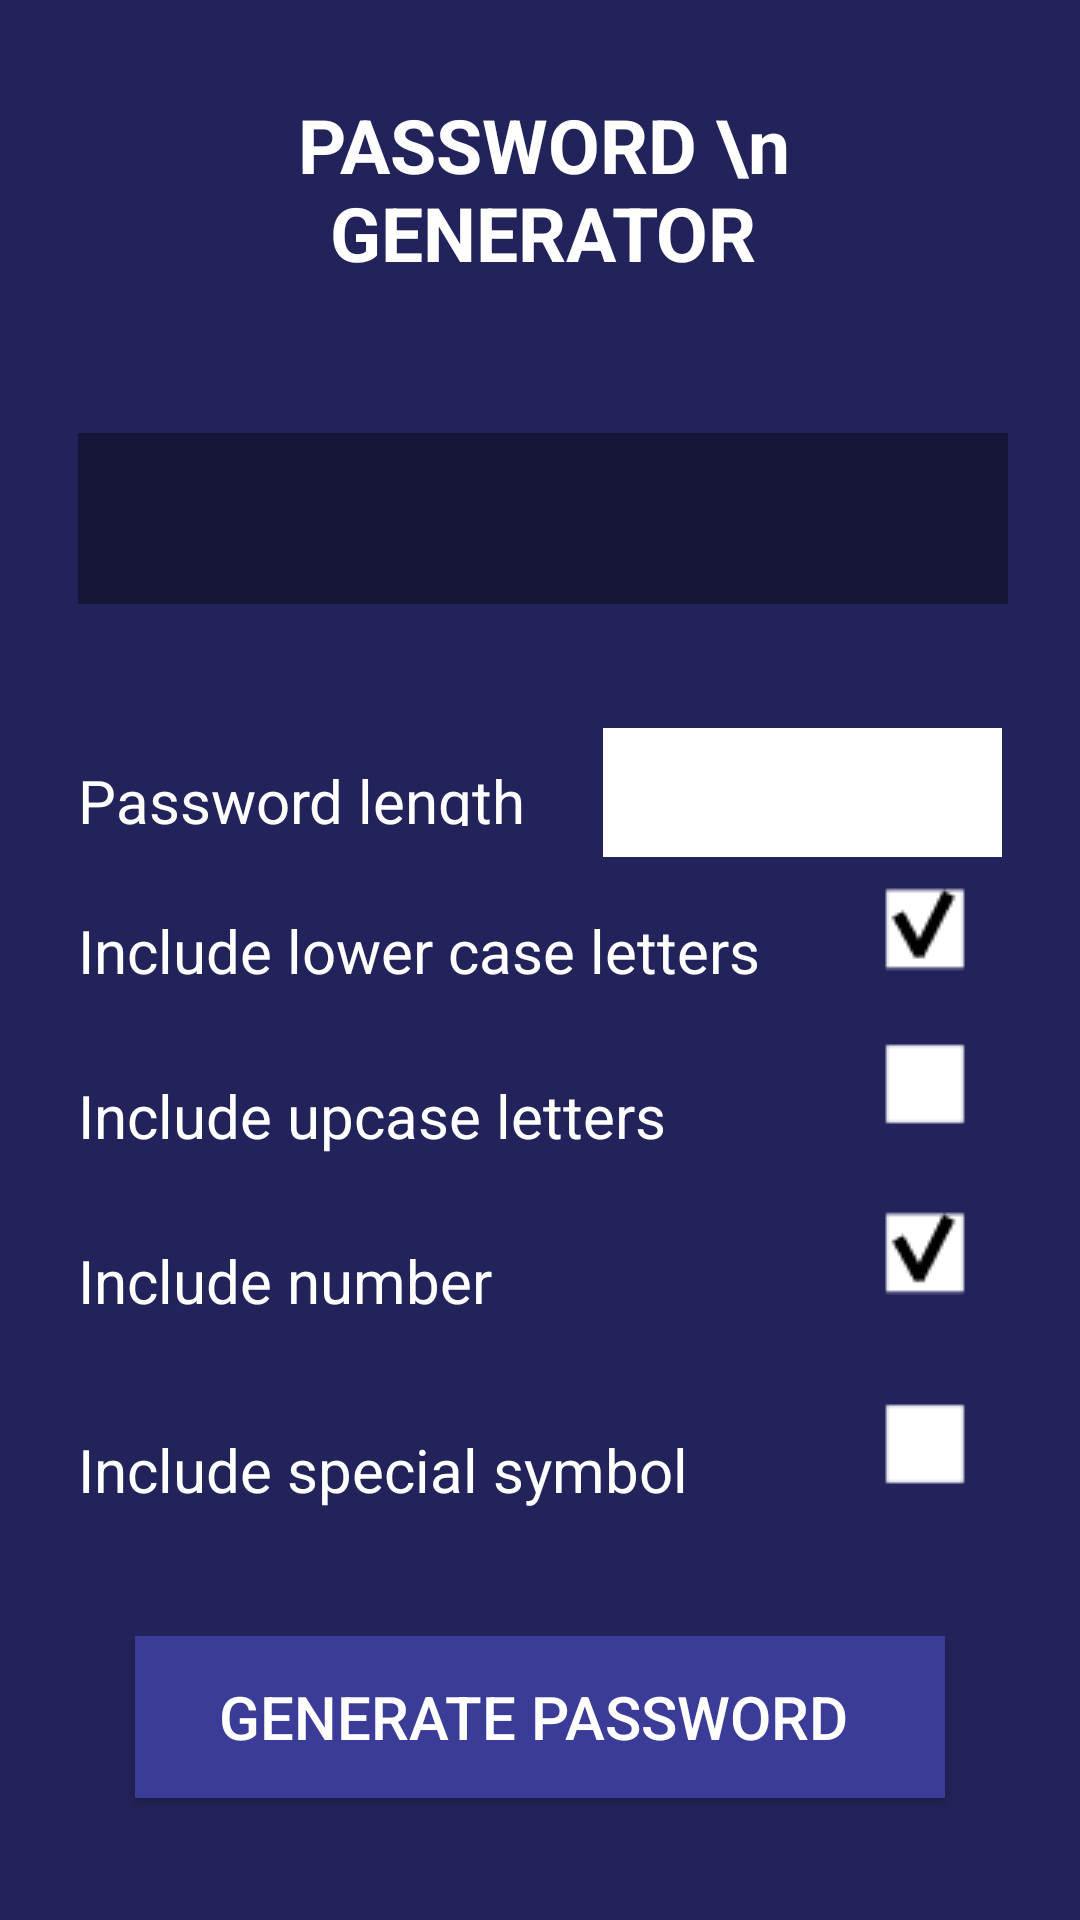

Write the Android layout XML for this screen, with the resource values it uses.
<!-- AndroidManifest.xml: application theme Theme.Baitap_tuan02 -->
<!-- res/layout/layout04.xml -->
<?xml version="1.0" encoding="utf-8"?>
<androidx.constraintlayout.widget.ConstraintLayout xmlns:android="http://schemas.android.com/apk/res/android"
    xmlns:app="http://schemas.android.com/apk/res-auto"
    xmlns:tools="http://schemas.android.com/tools"
    android:layout_width="match_parent"
    android:layout_height="match_parent"
    android:background="#3B3B98">

    <View
        android:id="@+id/view13"
        android:layout_width="376dp"
        android:layout_height="646dp"
        android:background="@drawable/layout04_view01"
        app:layout_constraintBottom_toBottomOf="parent"
        app:layout_constraintEnd_toEndOf="parent"
        app:layout_constraintHorizontal_bias="0.485"
        app:layout_constraintStart_toStartOf="parent"
        app:layout_constraintTop_toTopOf="parent"
        app:layout_constraintVertical_bias="0.494" />

    <TextView
        android:id="@+id/textView15"
        android:layout_width="174dp"
        android:layout_height="67dp"
        android:layout_marginTop="32dp"
        android:text="PASSWORD \n GENERATOR"
        android:textAlignment="center"
        android:gravity="center"
        android:textColor="@color/white"
        android:textSize="25dp"
        android:textStyle="bold"
        app:layout_constraintEnd_toEndOf="@+id/view13"
        app:layout_constraintHorizontal_bias="0.504"
        app:layout_constraintStart_toStartOf="@+id/view13"
        app:layout_constraintTop_toTopOf="@+id/view13" />

    <View
        android:id="@+id/view14"
        android:layout_width="310dp"
        android:layout_height="57dp"
        android:layout_marginTop="48dp"
        android:background="@drawable/layout04_view02"
        app:layout_constraintEnd_toEndOf="@+id/textView15"
        app:layout_constraintStart_toStartOf="@+id/textView15"
        app:layout_constraintTop_toBottomOf="@+id/textView15" />

    <TextView
        android:id="@+id/textView17"
        android:layout_width="155dp"
        android:layout_height="22dp"
        android:layout_marginTop="52dp"
        android:text="Password length"
        android:textColor="#FFFFFF"
        android:textSize="20dp"
        app:layout_constraintEnd_toEndOf="@+id/view14"
        app:layout_constraintHorizontal_bias="0.0"
        app:layout_constraintStart_toStartOf="@+id/view14"
        app:layout_constraintTop_toBottomOf="@+id/view14" />

    <TextView
        android:id="@+id/textView30"
        android:layout_width="wrap_content"
        android:layout_height="wrap_content"
        android:layout_marginTop="28dp"
        android:text="Include lower case letters"
        android:textColor="#FFFFFF"
        android:textSize="20dp"
        app:layout_constraintEnd_toEndOf="@+id/textView17"
        app:layout_constraintHorizontal_bias="0.0"
        app:layout_constraintStart_toStartOf="@+id/textView17"
        app:layout_constraintTop_toBottomOf="@+id/textView17" />

    <TextView
        android:id="@+id/textView31"
        android:layout_width="wrap_content"
        android:layout_height="wrap_content"
        android:layout_marginTop="28dp"
        android:text="Include upcase letters"
        android:textColor="#FFFFFF"
        android:textSize="20dp"
        app:layout_constraintEnd_toEndOf="@+id/textView30"
        app:layout_constraintHorizontal_bias="0.0"
        app:layout_constraintStart_toStartOf="@+id/textView30"
        app:layout_constraintTop_toBottomOf="@+id/textView30" />

    <TextView
        android:id="@+id/textView32"
        android:layout_width="wrap_content"
        android:layout_height="wrap_content"
        android:layout_marginTop="28dp"
        android:text="Include number"
        android:textColor="#FFFFFF"
        android:textSize="20dp"
        app:layout_constraintEnd_toEndOf="@+id/textView31"
        app:layout_constraintHorizontal_bias="0.0"
        app:layout_constraintStart_toStartOf="@+id/textView31"
        app:layout_constraintTop_toBottomOf="@+id/textView31" />

    <TextView
        android:id="@+id/textView33"
        android:layout_width="wrap_content"
        android:layout_height="wrap_content"
        android:layout_marginTop="36dp"
        android:text="Include special symbol"
        android:textColor="#FFFFFF"
        android:textSize="20dp"
        app:layout_constraintEnd_toEndOf="@+id/textView32"
        app:layout_constraintHorizontal_bias="0.0"
        app:layout_constraintStart_toStartOf="@+id/textView32"
        app:layout_constraintTop_toBottomOf="@+id/textView32" />

    <Button
        android:id="@+id/button4"
        android:layout_width="270dp"
        android:layout_height="54dp"
        android:layout_marginBottom="44dp"
        android:background="#3B3B98"
        android:text="GENERATE PASSWORD "
        android:textColor="#FFFFFF"
        android:textSize="20dp"
        app:layout_constraintBottom_toBottomOf="@+id/view13"
        app:layout_constraintEnd_toEndOf="@+id/view14"
        app:layout_constraintHorizontal_bias="0.475"
        app:layout_constraintStart_toStartOf="@+id/view14" />

    <TextView
        android:id="@+id/textView34"
        android:layout_width="133dp"
        android:layout_height="43dp"
        android:layout_marginStart="20dp"
        android:layout_marginLeft="20dp"
        android:background="#FFFFFF"
        app:layout_constraintBottom_toBottomOf="@+id/textView17"
        app:layout_constraintStart_toEndOf="@+id/textView17"
        app:layout_constraintTop_toTopOf="@+id/textView17"
        app:layout_constraintVertical_bias="0.523" />

    <CheckBox

        android:id="@+id/checkBox"
        android:layout_width="40dp"
        android:layout_height="40dp"
        android:layout_marginStart="40dp"
        android:layout_marginLeft="40dp"
        android:checked="true"
        android:textColor="@color/black"
        android:textSize="30dp"
        android:button="@drawable/check_box"
        app:layout_constraintBottom_toBottomOf="@+id/textView30"
        app:layout_constraintStart_toEndOf="@+id/textView30"
        app:layout_constraintTop_toTopOf="@+id/textView30"
        app:layout_constraintVertical_bias="1.0" />

    <CheckBox
        android:button="@drawable/check_box"
        android:id="@+id/checkBox3"
        android:layout_width="40dp"
        android:layout_height="40dp"
        android:layout_marginTop="12dp"
        android:textSize="30dp"
        app:layout_constraintEnd_toEndOf="@+id/checkBox"
        app:layout_constraintHorizontal_bias="0.0"
        app:layout_constraintStart_toStartOf="@+id/checkBox"
        app:layout_constraintTop_toBottomOf="@+id/checkBox" />

    <CheckBox

        android:id="@+id/checkBox4"
        android:layout_width="40dp"
        android:layout_height="40dp"
        android:layout_marginTop="16dp"
        android:checked="true"
        android:textSize="30dp"
        android:button="@drawable/check_box"
        app:layout_constraintEnd_toEndOf="@+id/checkBox3"
        app:layout_constraintHorizontal_bias="0.0"
        app:layout_constraintStart_toStartOf="@+id/checkBox3"
        app:layout_constraintTop_toBottomOf="@+id/checkBox3" />

    <CheckBox
        android:id="@+id/checkBox5"
        android:layout_width="40dp"
        android:layout_height="40dp"
        android:layout_marginTop="24dp"
        android:textSize="15dp"
        android:button="@drawable/check_box"
        app:layout_constraintEnd_toEndOf="@+id/checkBox4"
        app:layout_constraintHorizontal_bias="0.0"
        app:layout_constraintStart_toStartOf="@+id/checkBox4"
        app:layout_constraintTop_toBottomOf="@+id/checkBox4" />

</androidx.constraintlayout.widget.ConstraintLayout>
<!-- resources referenced by this layout -->
<resources>
  <!-- drawable check_box (drawable) -->
  <?xml version="1.0" encoding="utf-8"?>
  <selector xmlns:android="http://schemas.android.com/apk/res/android">
      <item android:state_checked="false"
          android:drawable="@drawable/false_checkbox" />
      <item android:state_checked="true"
          android:drawable="@drawable/true_checkbox" />
  </selector>
  <!-- drawable layout04_view01 (drawable) -->
  <?xml version="1.0" encoding="utf-8"?>
  <shape xmlns:android="http://schemas.android.com/apk/res/android">
  <stroke android:color="@color/black" android:width="5px"></stroke>
      <corners android:radius="30px"></corners>
      <solid android:color="#23235B"></solid>
  </shape>
  <!-- drawable layout04_view02 (drawable) -->
  <?xml version="1.0" encoding="utf-8"?>
  <shape xmlns:android="http://schemas.android.com/apk/res/android">
  <solid android:color="#151537"></solid>
  
  </shape>
  <style name="Theme.Baitap_tuan02" parent="Theme.AppCompat.Light.NoActionBar">
          
          <item name="colorPrimary">@color/purple_500</item>
          <item name="colorPrimaryVariant">@color/purple_700</item>
          <item name="colorOnPrimary">@color/white</item>
          
          <item name="colorSecondary">@color/teal_200</item>
          <item name="colorSecondaryVariant">@color/teal_700</item>
          <item name="colorOnSecondary">@color/black</item>
          
          <item name="android:statusBarColor" tools:targetApi="l">?attr/colorPrimaryVariant</item>
          
      </style>
  <!-- drawable false_checkbox: png bitmap (drawable, 191 bytes) -->
  <!-- drawable true_checkbox: png bitmap (drawable, 451 bytes) -->
  <!-- not gathered from this repository: default colours our renderer supplied (Android Studio template values) -->
  <color name="purple_500">#FF6200EE</color>
  <color name="purple_700">#FF3700B3</color>
  <color name="teal_200">#FF03DAC5</color>
  <color name="teal_700">#FF018786</color>
  <color name="black">#FF000000</color>
  <color name="white">#FFFFFFFF</color>
</resources>
